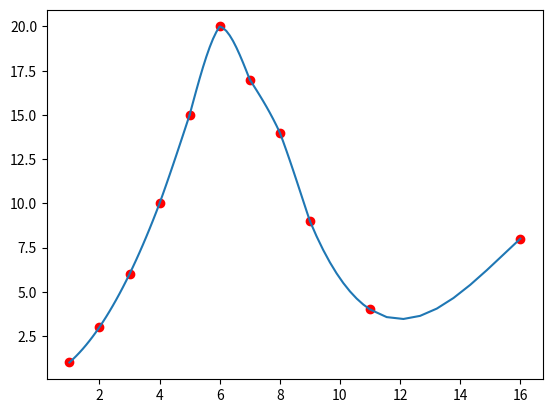

Write Python code to recreate this figure.
import numpy as np

def _cubic_regression(x:np.ndarray,y:np.ndarray,sample_dots:int,selected=[1,2]):
    # used for curve smoothify
    # input two points and its neighbour points at two sides
    # create a cubic function according to input value x and y (4 elements)
    # return points (number is sample_dots) on calibrated curve between selected two points
    mat=np.zeros((4,4))
    mat[:,0]=x**3
    mat[:,1]=x**2
    mat[:,2]=x
    mat[:,3]=np.ones((4,))
    para=np.linalg.inv(mat).dot(y)
    sample_dots_x,sample_dots_y=np.linspace(x[selected[0]],x[selected[1]],sample_dots),[]
    for dot in sample_dots_x:
        sample_dots_y.append(para[0]*dot**3+para[1]*dot**2+para[2]*dot+para[3])
    return np.array(sample_dots_y)

def _cubic_smooth(x:np.ndarray,y:np.ndarray,sample_dots:int=None):
    # aquire derivative of y(x) after linking the points by local cubic curve
    if sample_dots==None:
        sample_dots=10*(len(x)-1)
    _sample_dots=int(sample_dots/(len(x)-1))
    i,end,sample_dots_x_list,sample_dots_y_list=0,len(x)-1,[],[]
    while i<end:
        if i==0:
            s_dots=_cubic_regression(x[0:4],y[0:4],_sample_dots,selected=[0,1])
        elif i==end-1:
            s_dots=_cubic_regression(x[-4:],y[-4:],_sample_dots,selected=[2,3])
        else:
            s_dots=_cubic_regression(x[i-1:i+3],y[i-1:i+3],_sample_dots)
        sample_dots_x_list.append(np.linspace(x[i],x[i+1],_sample_dots))
        sample_dots_y_list.append(s_dots)
        i+=1
        
    sample_dots_x_list,sample_dots_y_list=np.array(sample_dots_x_list),np.array(sample_dots_y_list)
    sample_dots_x_list=sample_dots_x_list.reshape((sample_dots,))
    sample_dots_y_list=sample_dots_y_list.reshape((sample_dots,))
    return sample_dots_x_list,sample_dots_y_list
    
import matplotlib.pyplot as plt
a=np.array([1,2,3,4,5,6,7,8,9,11,16])
b=np.array([1,3,6,10,15,20,17,14,9,4,8])
plt.scatter(a,b,color='red')
x,y=_cubic_smooth(a,b)
plt.plot(x,y)
plt.show()